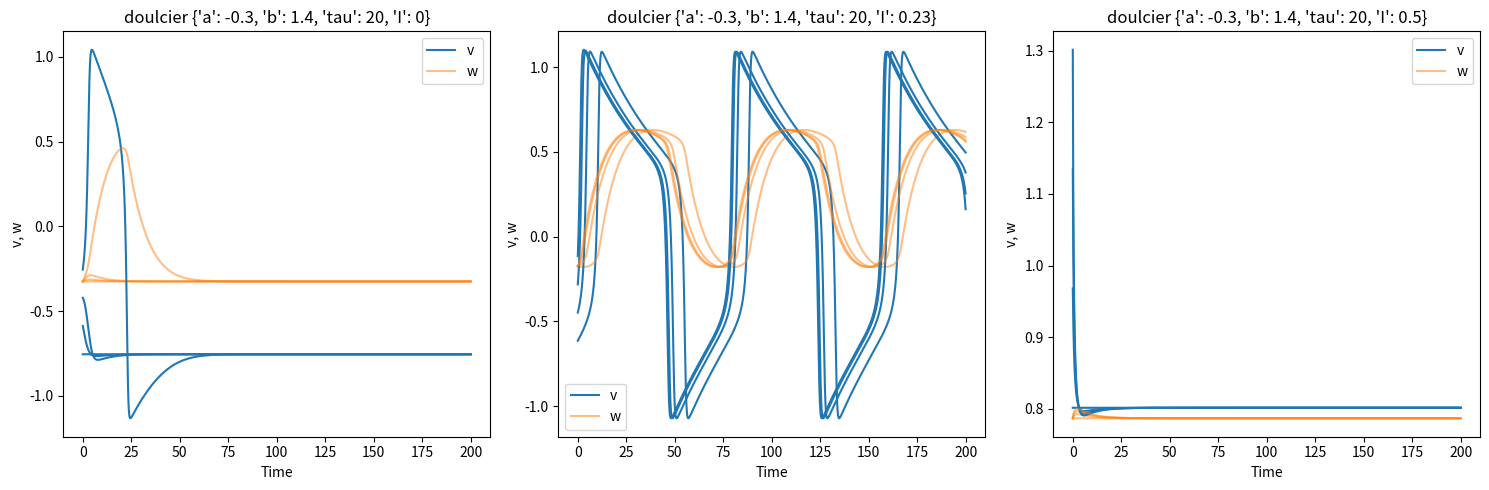
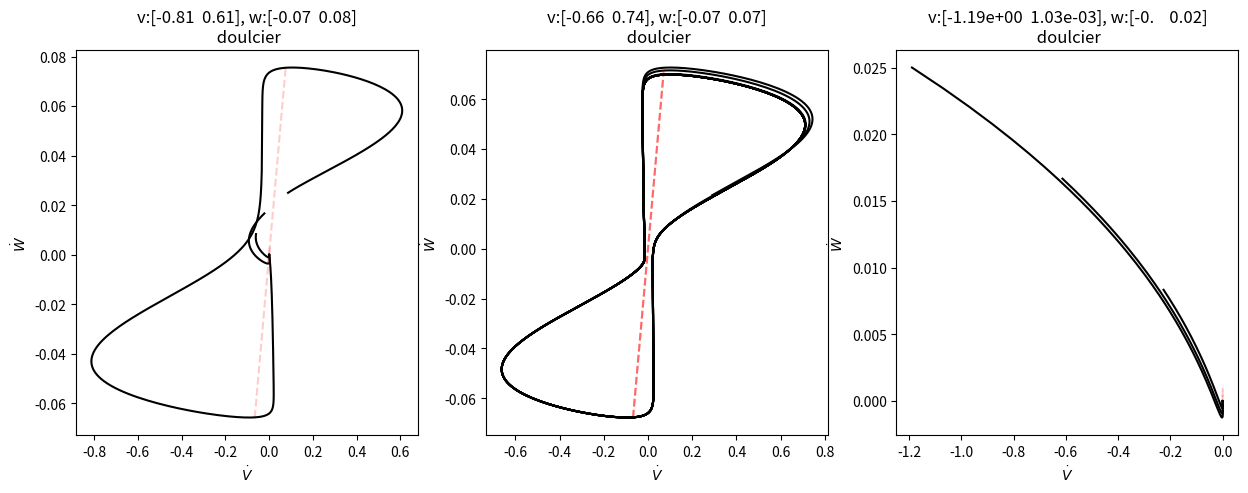
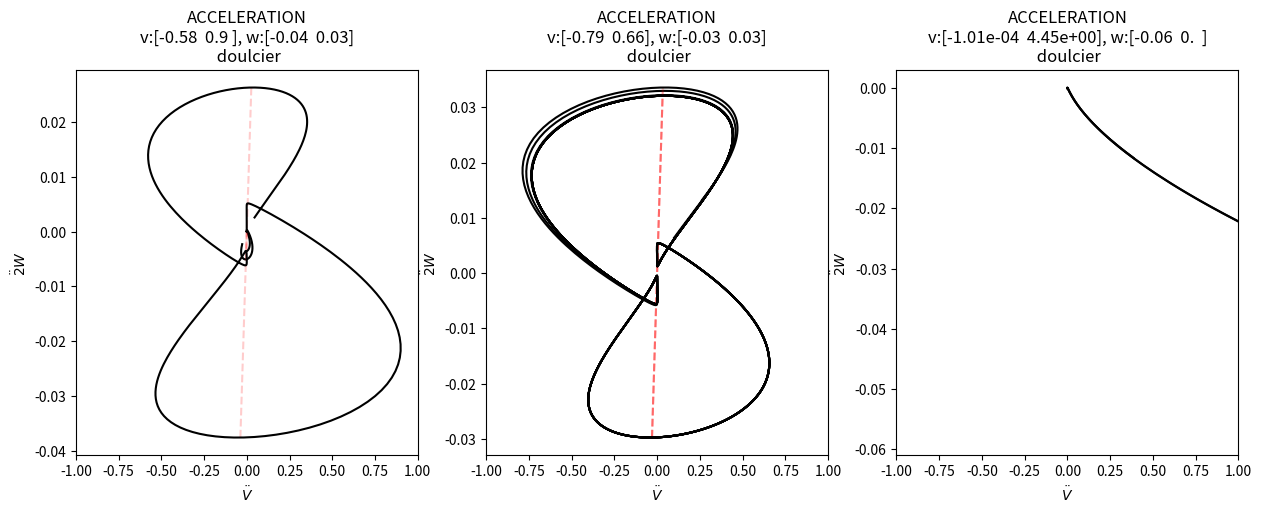
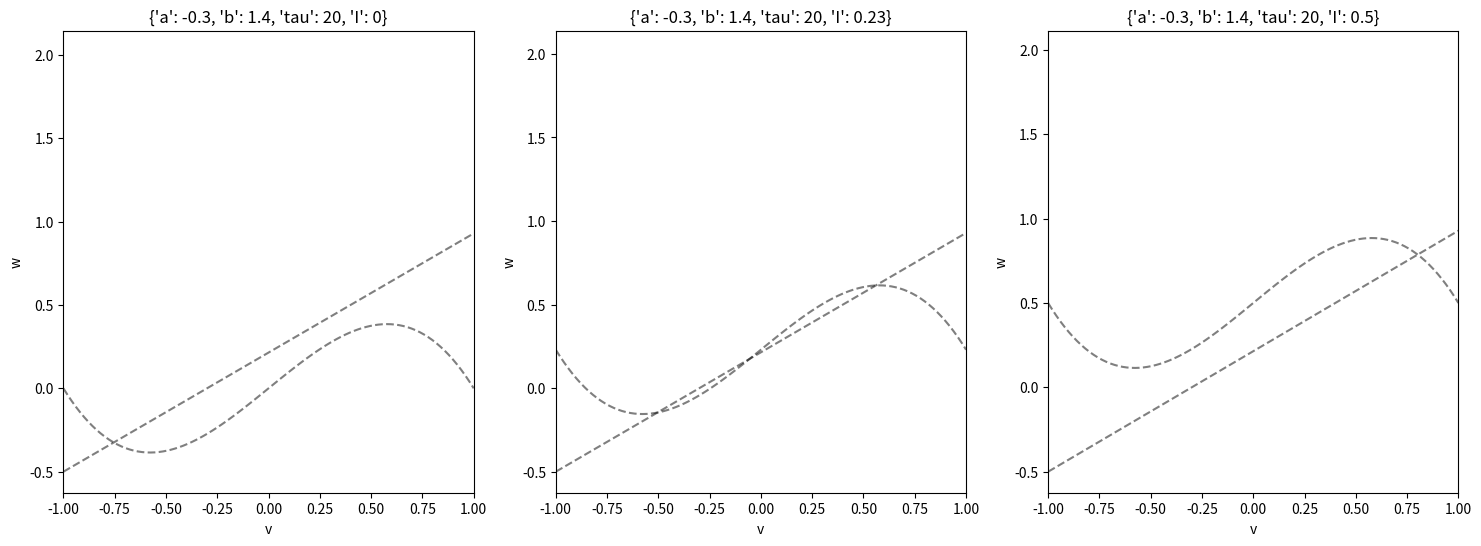
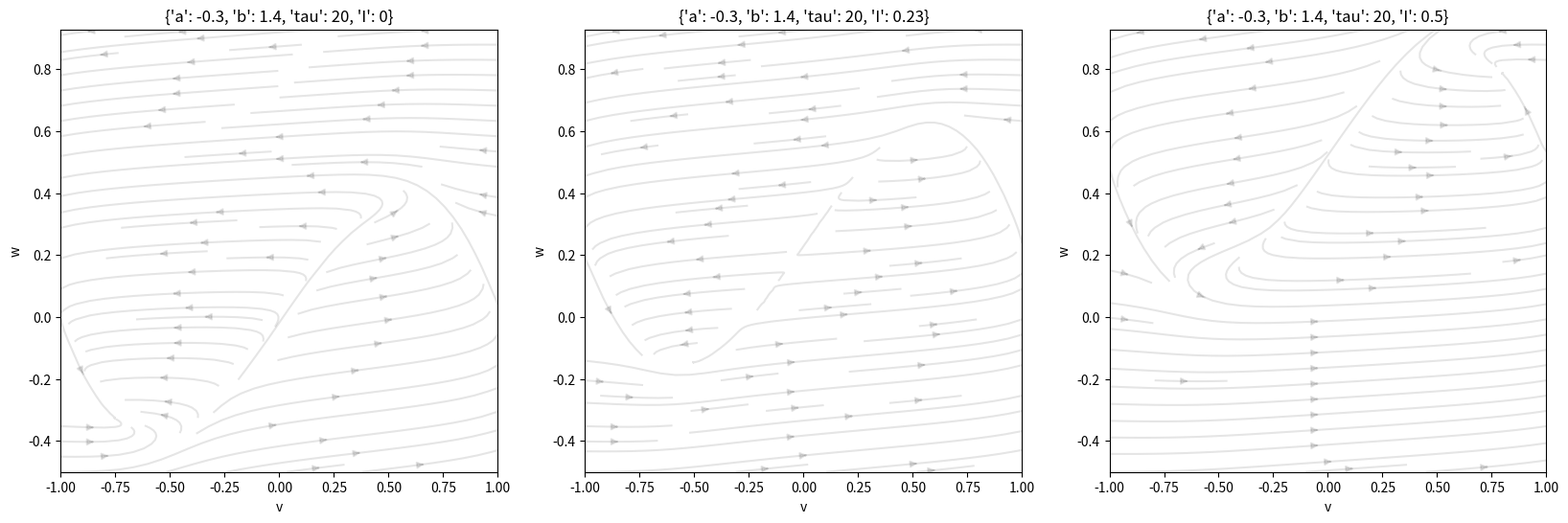

Here is the Python script that generated these plots, in order:
# Based on fitzhugh-nagumo-model-1.py
# Now refactoring to use sympy for arbitrary models

# variuos forms of FNM?

# from wonderful page of Guilhem Doulcier:
# https://www.normalesup.org/~doulcier/teaching/modeling/excitable_systems.html
# Based on Guilhem Doulcier's work


from functools import partial
import numpy as np
import scipy.integrate
import scipy
import matplotlib.pyplot as plt
import matplotlib.patches as mpatches #used to write custom legends
import sympy
sympy.init_printing()

doulcier = True
REAL_ONLY = False # whether try to remove complex roots at the symbolic calculations

# doulcier's glossary:
# displacement:  perturbation
# autonomous system:  When `t` (float): Time is Not used => autonomous system
# Membrane potential:  v
# Recovery variable:  w


if doulcier:
  scenarios = [
     {"a":-.3, "b":1.4, "tau":20, "I":0},
     {"a":-.3, "b":1.4, "tau":20, "I":0.23},
     {"a":-.3, "b":1.4, "tau":20, "I":0.5}
  ]
else:
  scenarios = [
     {"a":0.7, "b":0.8, "tau":12.5, "I":0.23},
     {"a":0.7, "b":0.8, "tau":12.5, "I":0.5},
     {"a":0.7, "b":0.8, "tau":12.5, "I":0.7},
  ]

def model1():
    # Define variable as symbols for sympy
    v, w = sympy.symbols("v, w", real=REAL_ONLY)
    t = sympy.symbols("t", real=REAL_ONLY)
    a, b, tau, I = sympy.symbols("a, b, tau, I")

    # Symbolic expression of the system
    if doulcier:
        dvdt = v - v**3  - w + I
        dwdt = (v - a - b * w)/tau
    else:
        # sohail
        dvdt = v - v**3 /3.0 - w + I
        dwdt = (v + a - b * w)/tau

    # dynamics vars, dynamics
    (dyn_vars, t, dyn_derivs, model_params, model_inputs) = (v,w), t, (dvdt,dwdt), (a, b, tau), (I,)
    return dyn_vars, t, dyn_derivs, model_params, model_inputs


# phase plane panel range
# PPrange
# phpp = {'xrange': , 'yrange':,}
def get_ranges(sc):
    # todo: xrange with regards to square_nc
    #xrange = (-1*5, 1*5)
    xrange = (-1, 1)
    yrange = [(1/sc['b'])*(x-sc['a']) for x in xrange]
    return (xrange, yrange)

# Magical Indices (for readability)
# Consts:  For magical numbers
# Not every 0 is the same. Not every 1 is the same.
# Now you can search all 0s in that capacity.
# Naming mth eindices. Use unicode to make these shorter.
# It is just about "naming" aand labelling, not about configurating.
# It is not for eliminatig magical numbers. It has a higher purpose.
#
# # "model" data structure
#  i.e. (dyn_vars, t, dyn_derivs, model_params, model_inputs)
ηM_VARS = 0  # dynamics vars
ηM_DYN = 2   # The dynamics
ηM_TIME = 1
ηM_PARAMS = 3
ηM_EXOG_INPUTS = 4 # exogenous inputs. I_ext

# The io format, for (return value of) `fitzhugh_nagumo_partial()`
ηLAMB_NPARRAY = 0 #M_SYMBOLIC_.I
ηLAMB_ASLIST = 1 # M_LAMBDA_.I

# for data structure for "integration"/ode results
ηSIM_NDIM = 0
ηSIM_BINS = 1   # dimention for "bin"s if simulation and integration
                # means "across bins"
                # was S IM_I_BIN

# Try to avoid the following
# Avoid such hardcoded indexing though
# every usage will be a technical debt when we generalise to higher dimensional equations
# will need to be parametrised in proper variables (not consts)
_ηVAR_V = 0
_ηVAR_W = 1
_ηNDIM_VW = 2  # "across dims". try to avoid

# (_ηNDIM_VW, 1500) is more readable than (2, 1500)


_model = model1()

UPSAMPLEx = 5
# UPSAMPLEx = 1

SIMU_TIME=200
SIMU_STEPS1=1500*UPSAMPLEx
SIMU_STEPS2=1000*UPSAMPLEx

time_span = np.linspace(0, SIMU_TIME, num=SIMU_STEPS1)


def fitzhugh_nagumo_partial(_model, **model_params_and_inputs):

    (dyn_vars, t, dyn_derivs, model_params, model_inputs) = _model
    #(v,w), t, (dvdt,dwdt), (a, b, tau), (I,) = (dyn_vars, t, dyn_derivs, model_params, model_inputs)
    print((dyn_vars, t, dyn_derivs, model_params, model_inputs))

    dyn_vars2 = tuple([deriv_elem.subs(model_params_and_inputs) for deriv_elem in dyn_derivs])
    model_lamb = sympy.lambdify((*dyn_vars,t), dyn_vars2, dummify=False)
    ndim = len(dyn_derivs)

    # ηLAMB_NPARRAY: receives ndarray, returns ndarray
    def p(x, t):
        # either args=((_ηNDIM_VW,n), (n,))  or args=((_ηNDIM_VW,), ())
        # is_scalar =
        #print(x.shape, 'x.shape')
        assert x.shape[ηSIM_NDIM] == ndim
        x0x1 = tuple(x) # x[0,:],x[1,:]
        y = model_lamb(*x0x1, t)
        assert len(y) == _ηNDIM_VW
        #print(y[0].shape)
        dvdw = np.array(y)
        #print(dvdw.shape)
        assert len(dvdw.shape) == _ηNDIM_VW or dvdw.shape==(_ηNDIM_VW,)
        assert dvdw.shape == dvdw.shape == (ndim,) or (ndim, x.shape[ηSIM_BINS])
        # either (_ηNDIM_VW,n)  or (_ηNDIM_VW,)
        return dvdw

    # ηLAMB_ASLIST: receives list, returns list
    def p3(xy_list,t):
          # print(len(xy_list))
          # print(xy_list[0].shape)
          assert len(xy_list) == ndim
          # to make suree (*xy,t) align correctly
          dvdw = model_lamb(*xy_list, t)
          assert len(dvdw) == ndim
          return dvdw

    # ηLAMB_NPARRAY, ηLAMB_ASLIST
    return p,p3

# ic: Array containing the value of y for each desired time in t, with the initial value y0 in the first row.

def get_displacement(
        param, dmax=0.5,
        time_span=np.linspace(0, SIMU_TIME, SIMU_STEPS2),
        number=20
  ):
    # We start from the resting point...
    ic = scipy.integrate.odeint(
          fitzhugh_nagumo_partial(_model, **param)[ηLAMB_NPARRAY],
          y0=[0,0],
          #t= np.linspace(0,SIMU_STEPS2-1, SIMU_STEPS2)
          t= np.linspace(0,SIMU_TIME*UPSAMPLEx, SIMU_STEPS2)
      )[-1]
    # and do some displacement of the potential.
    veocities = []
    traj = []
    for displacement in np.linspace(0, dmax, number):
        traj.append(
          scipy.integrate.odeint(
            fitzhugh_nagumo_partial(_model, **param)[ηLAMB_NPARRAY],
            y0=ic+np.array([displacement,0]),
            #full_output=True, adds a second entry to output
            t=time_span
        ))
        solu = traj[-1]  # v, w = sol.T
        vel_eval = fitzhugh_nagumo_partial(_model, **param)[ηLAMB_NPARRAY](solu.T, time_span)

        # vel_eval.shape: # (_ηNDIM_VW, 1500)
        veocities.append(vel_eval)
    return traj, veocities

# Do the numerical integration.
trajectories = {} # We store the trajectories in a dictionnary, it is easier to recover them.
velo_s = {}
for i,param in enumerate(scenarios):
    trajectories[i], velo_s[i] \
        = get_displacement(param, number=4, time_span=time_span, dmax=0.5)

if doulcier:
  pname = 'doulcier'
else:
  pname = '@sohale'

# Draw the trajectories.
fig, ax = plt.subplots(1, len(scenarios), figsize=(5*len(scenarios),5))
for i,param in enumerate(scenarios):
        ax[i].set(xlabel='Time', ylabel='v, w',
                     title='{:<8} {}'.format(pname, param))
        for j in range(len(trajectories[i])):
            v = ax[i].plot(time_span,trajectories[i][j][:,_ηVAR_V], color='C0')
            w = ax[i].plot(time_span,trajectories[i][j][:,_ηVAR_W], color='C1', alpha=.5)
        ax[i].legend([v[0],w[0]],['v','w'])
plt.tight_layout()


def minmax(simulation):
    mins = np.min(simulation, axis=ηSIM_BINS)
    maxs = np.max(simulation, axis=ηSIM_BINS)
    effective_ranges = np.array([mins, maxs ]).T
    print('effective_ranges:', effective_ranges)
    sqmin = np.max(mins, axis=0)
    sqmax = np.min(maxs, axis=0)
    return (sqmin, sqmax, effective_ranges)

# plot First derivative
fig, ax = plt.subplots(1, len(scenarios), figsize=(5*len(scenarios),5))
# i = simulation/experiment (with different parameters)
for i,param in enumerate(scenarios):
    velocities = velo_s[i]
    # j = repeats = 4
    for j in range(len(velocities)):
        simulation = velocities[j].copy()  # [2,1500]
        # fake rescaling W:
        # simulation[_ηVAR_W,:] = simulation[_ηVAR_W,:] * param['tau']
        d_v = simulation[_ηVAR_V,:]
        d_w = simulation[_ηVAR_W,:]
        (sqmin,sqmax, effective_ranges) = minmax(simulation)
        ax[i].plot(np.array([sqmin,sqmax]), np.array([sqmin,sqmax]), 'r--', alpha=.2)
        ax[i].plot(d_v, d_w, 'k-')
    np.set_printoptions(precision=2)
    ax[i].set(xlabel=r'$\dot{V}$', ylabel=r'$\dot{W}$',
        title='v:{}, w:{}\n {:<8}'.format(effective_ranges[0][:], effective_ranges[1][:], pname));
    (xrange, yrange) = get_ranges(param)
    # ax[i].set(xlim=(xrange[0], xrange[1]), ylim=(yrange[0], yrange[1]))

# plot Second derivative
fig, ax = plt.subplots(1, len(scenarios), figsize=(5*len(scenarios),5))
# i = simulation/experiment (with different parameters)
for i,param in enumerate(scenarios):
    velocities = velo_s[i]
    # j = repeats = 4
    for j in range(len(velocities)):
        simulation = velocities[j]  # [2,1500]
        d_v0 = simulation[_ηVAR_V,:]
        d_w0 = simulation[_ηVAR_W,:]
        d_t = time_span
        d2_v = np.diff(d_v0)/np.diff(time_span)
        d2_w = np.diff(d_w0)/np.diff(time_span)
        (sqmin,sqmax, effective_ranges) = minmax(np.array([d2_v, d2_w]))
        ax[i].plot(np.array([sqmin,sqmax]), np.array([sqmin,sqmax]), 'r--', alpha=.2)
        ax[i].plot(d2_v, d2_w, 'k-')
    np.set_printoptions(precision=2)
    ax[i].set(xlabel=r'$\ddot{V}$', ylabel=r'$\ddot2{W}$',
        title='ACCELERATION\nv:{}, w:{}\n {:<8}'.format(effective_ranges[0][:], effective_ranges[1][:], pname))
    (xrange, yrange) = get_ranges(param)
    ax[i].set(xlim=(xrange[0], xrange[1]) ) #, ylim=(yrange[0], yrange[1]))

##############################################


# todo: why is v defined here?
def symbolic_nullclines(_model, param):
    # symbolic (algebraic) null-clines:
    print()
    print(param)
    dv = _model[ηM_DYN][_ηVAR_V].subs(param)
    dw = _model[ηM_DYN][_ηVAR_W].subs(param)
    w  = _model[ηM_VARS][_ηVAR_W]
    v  = _model[ηM_VARS][_ηVAR_V]

    from sympy import Eq
    from sympy import Matrix
    from sympy import solve

    # _s is the free parameter for the "curve". Since it's aa null-cline, we need (exactly) one free ariable for it
    _s = sympy.symbols("s", real=REAL_ONLY)

    # v - v**3  - w + I == 0
    # w == _s

    nlc1 = dv  # dv=0
    #nlc1 = dw # dw=0

    # The "scan"ning line/shape (guiding shape)
    #lin1 = v-_s # single root solution
    lin1 = w-_s  # multiple roots
    # lin1 = v-_s+w
    # lin1 = v*v-_s+w*w

    print('nlc1', nlc1)
    print('lin1', lin1)

    eq3m = Matrix([nlc1, lin1])
    zero0 =  Matrix([0,0])
    # also: zero= _s*0 ,  0 * dv , sympy.core.numbers.Zero
    # unexplored option: `Eq(..., evaluate=False)`
    eq3 = Eq(eq3m, zero0)
    sympy.pprint(eq3, use_unicode=True)
    print('Going to solve')
    ##################

    vars_list, _solution_set = \
        solve(eq3, (v,w),force=True, set=True)

    ##################
    # Alternative: sympy.solve([eq1,eq2], (w,), force=True, manual=True, set=True)
    # ([w], {(-v**3 + v,)})
    # vars_list: # (v,w)
    # convert set to list. len = number of roots:
    solution_list_sympy = list(_solution_set)
    # each solution is a tuple, for (v,w). has 2=ndim elements

    solution_lambda_list = [
        # `modules=["scipy", "numpy"]`` is essential for the correct calculation of nullclines (generalised approach). Especiaally when there are multiple roots.
        sympy.lambdify((_s,), solt_vw, dummify=False, modules=["scipy", "numpy"] )
            for solt_vw in solution_list_sympy ]

    # each is a function that returns a tuple of size `ndim`

    return solution_list_sympy, solution_lambda_list



# Nullclines

square_nc = False

def plot_isocline(_model, param, ax, a, b, tau, I, color='k', style='--', opacity=.5, vmin=-1,vmax=1):
    """Plot the null iscolines of the Fitzhugh nagumo system"""

    nc_solution_list, nc_lambdas = symbolic_nullclines(_model, param)

    ctr = 0
    for ncl in nc_lambdas:
      s_np = np.linspace(-2,+2, 1000)
      _s = s_np
      vw_tuple = ncl(_s) # t
      #ax.plot(_s, vw_tuple, style, color=color, alpha=opacity)
      print('@', vw_tuple[_ηVAR_V].shape)
      v_ = vw_tuple[_ηVAR_V] + np.random.randn(*vw_tuple[_ηVAR_V].shape) * 0.01
      w_ = vw_tuple[_ηVAR_W] + np.random.randn(*vw_tuple[_ηVAR_W].shape) * 0.01

      print('-----',v_.shape,v_.dtype,'  w',w_.shape, w_.dtype) # why float
      wch_ =np.logical_and(np.isreal(v_),np.isreal(v_))
      v_ = v_[wch_]
      w_ = w_[wch_]
      #v_ = np.abs(v_)
      #w_ = np.abs(w_)
      #v_ = np.real(v_)
      #w_ = np.real(w_)

      COLS = ['r','g','b', 'm']; ctr += 1
      ax.plot(v_, w_, '-', color=COLS[ctr], linewidth=5, alpha=0.3)
      # todo: indent

    v_np = np.linspace(vmin,vmax,100)
    ax.plot(v_np, v_np - v_np**3 + I, style, color=color, alpha=opacity)
    # (v - a - b * w)/tau == 0
    # w=...
    ax.plot(v_np, (v_np - a)/b, style, color=color, alpha=opacity)
    if (square_nc):
        #ax.set_aspect('equal', adjustable='box')
        # adjustable='datalim')
        ax.set_aspect(param['tau'], adjustable='box')

fig, ax = plt.subplots(1, 3, figsize=(18, 6))
for i, sc in enumerate(scenarios):
    plot_isocline(_model, sc, ax[i], **sc)
    ax[i].set(xlabel='v', ylabel='w',
              title='{}'.format(sc))
    (xrange, yrange) = get_ranges(sc)
    ax[i].set(xlim=(xrange[0], xrange[1]) ) #, ylim=(yrange[0], yrange[1]))

##############################################

def plot_vector_field(ax, param, xrange, yrange, steps=50):
    # Compute the vector field
    x = np.linspace(xrange[0], xrange[1], steps)
    y = np.linspace(yrange[0], yrange[1], steps)
    X,Y = np.meshgrid(x,y)  # each shape: (50,50)

    dxdy = fitzhugh_nagumo_partial(_model, **param)[ηLAMB_ASLIST]([X,Y], 0.0)

    dx,dy = dxdy[:2]

    # streamplot is an alternative to quiver
    # that looks nicer when your vector filed is
    # continuous.
    ax.streamplot(X,Y,dx, dy, color=(0,0,0,.1))

    ax.set(xlim=(xrange[0], xrange[1]), ylim=(yrange[0], yrange[1]))
    if (square_nc):
        #ax.set_aspect('equal', adjustable='box')
        # adjustable='datalim')
        ax.set_aspect(param['tau'], adjustable='box')

fig, ax = plt.subplots(1, 3, figsize=(20, 6))
for i, sc in enumerate(scenarios):
    (xrange, yrange) = get_ranges(sc)
    plot_vector_field(ax[i], sc, xrange, yrange)
    ax[i].set(xlabel='v', ylabel='w',
          title='{}'.format(sc))
    ax[i].set(xlim=(xrange[0], xrange[1]), ylim=(yrange[0], yrange[1]))

##############################################

# symbolic and hardcoded Jacobian

def jacobian_fitznagumo(v, w, a, b, tau, I):
    """ Jacobian matrix of the ODE system modeling Fitzhugh-Nagumo's excitable system
    Args
    ====
        a,b (float): Parameters
        tau (float): Recovery timescale.
    Return: np.array 2x2"""
    return np.array([[- 3 * v**2 + 1 , -1],
                       [1/tau, -b/tau]])
    # for `doulcier` only
    # yes it matches the sym_jacobian() when I set doulcier=True

def symb_jacobian(_model):
    # Symbolic computation of the Jacobian using sympy...
    (dyn_vars, t, dyn_derivs, model_params, model_inputs) = _model

    # Symbolic expression of the matrix
    sys = sympy.Matrix(dyn_derivs)
    var = sympy.Matrix(dyn_vars)
    jac = sys.jacobian(var)

    # You can convert jac to a function:
    jacobian_fitznagumo_symbolic = sympy.lambdify((*dyn_vars, *model_params, *model_inputs), jac, dummify=False)

    sympy.pprint(jac, use_unicode=True)
    # https://docs.sympy.org/latest/tutorial/printing.html
    print()
    print(sympy.pretty(jac))

    return jacobian_fitznagumo_symbolic

jacobian_fitznagumo = symb_jacobian(_model)


# by doulcier
def stability(jacobian):
    """ Stability of the equilibrium given its associated 2x2 jacobian matrix.
    Use the eigenvalues.
    Args:
        jacobian (np.array 2x2): the jacobian matrix at the equilibrium point.
    Return:
        (string) status of equilibrium point.
    """

    eigv = np.linalg.eigvals(jacobian)

    if all(np.real(eigv)==0) and all(np.imag(eigv)!=0):
        nature = "Center"
    elif np.real(eigv)[0]*np.real(eigv)[1]<0:
        nature = "Saddle"
    else:
        stability = 'Unstable' if all(np.real(eigv)>0) else 'Stable'
        nature = stability + (' focus' if all(np.imag(eigv)!=0) else ' node')
    return nature

def stability_alt(jacobian):
    """ Stability of the equilibrium given its associated 2x2 jacobian matrix.
    Use the trace and determinant.
    Args:
        jacobian (np.array 2x2): the jacobian matrix at the equilibrium point.
    Return:
        (string) status of equilibrium point.
    """

    determinant = np.linalg.det(jacobian)
    trace = np.matrix.trace(jacobian)
    if np.isclose(trace, 0):
        nature = "Center (Hopf)"
    elif np.isclose(determinant, 0):
        nature = "Transcritical (Saddle-Node)"
    elif determinant < 0:
        nature = "Saddle"
    else:
        nature = "Stable" if trace < 0 else "Unstable"
        nature += " focus" if (trace**2 - 4 * determinant) < 0 else " node"
    return nature


# todo: write this symbollically:
def find_roots(a,b,I, tau):
    # The coeficients of the polynomial equation are:
    # 1           * v**3
    # 0           * v**2
    # - (1/b - 1) * v**1
    # - (a/b + I) * v**0
    coef = [1, 0, 1/b - 1, - a/b - I]

    # We are only interested in real roots.
    # np.isreal(x) returns True only if x is real.
    # The following line filter the list returned by np.roots
    # and only keep the real values.
    roots = [np.real(r) for r in np.roots(coef) if np.isreal(r)]

    # We store the position of the equilibrium.
    return [[r, r - r**3 + I] for r in roots]

eqnproot = {}
for i, param in enumerate(scenarios):
    eqnproot[i] = find_roots(**param)

#
eqstability = {}
for i, param in enumerate(scenarios):
    eqstability[i] = []
    for e in eqnproot[i]:
        J = jacobian_fitznagumo(e[_ηVAR_V],e[_ηVAR_W], **param)
        eqstability[i].append(stability(J))
print(eqstability)

plt.show()
#brew install graphviz
